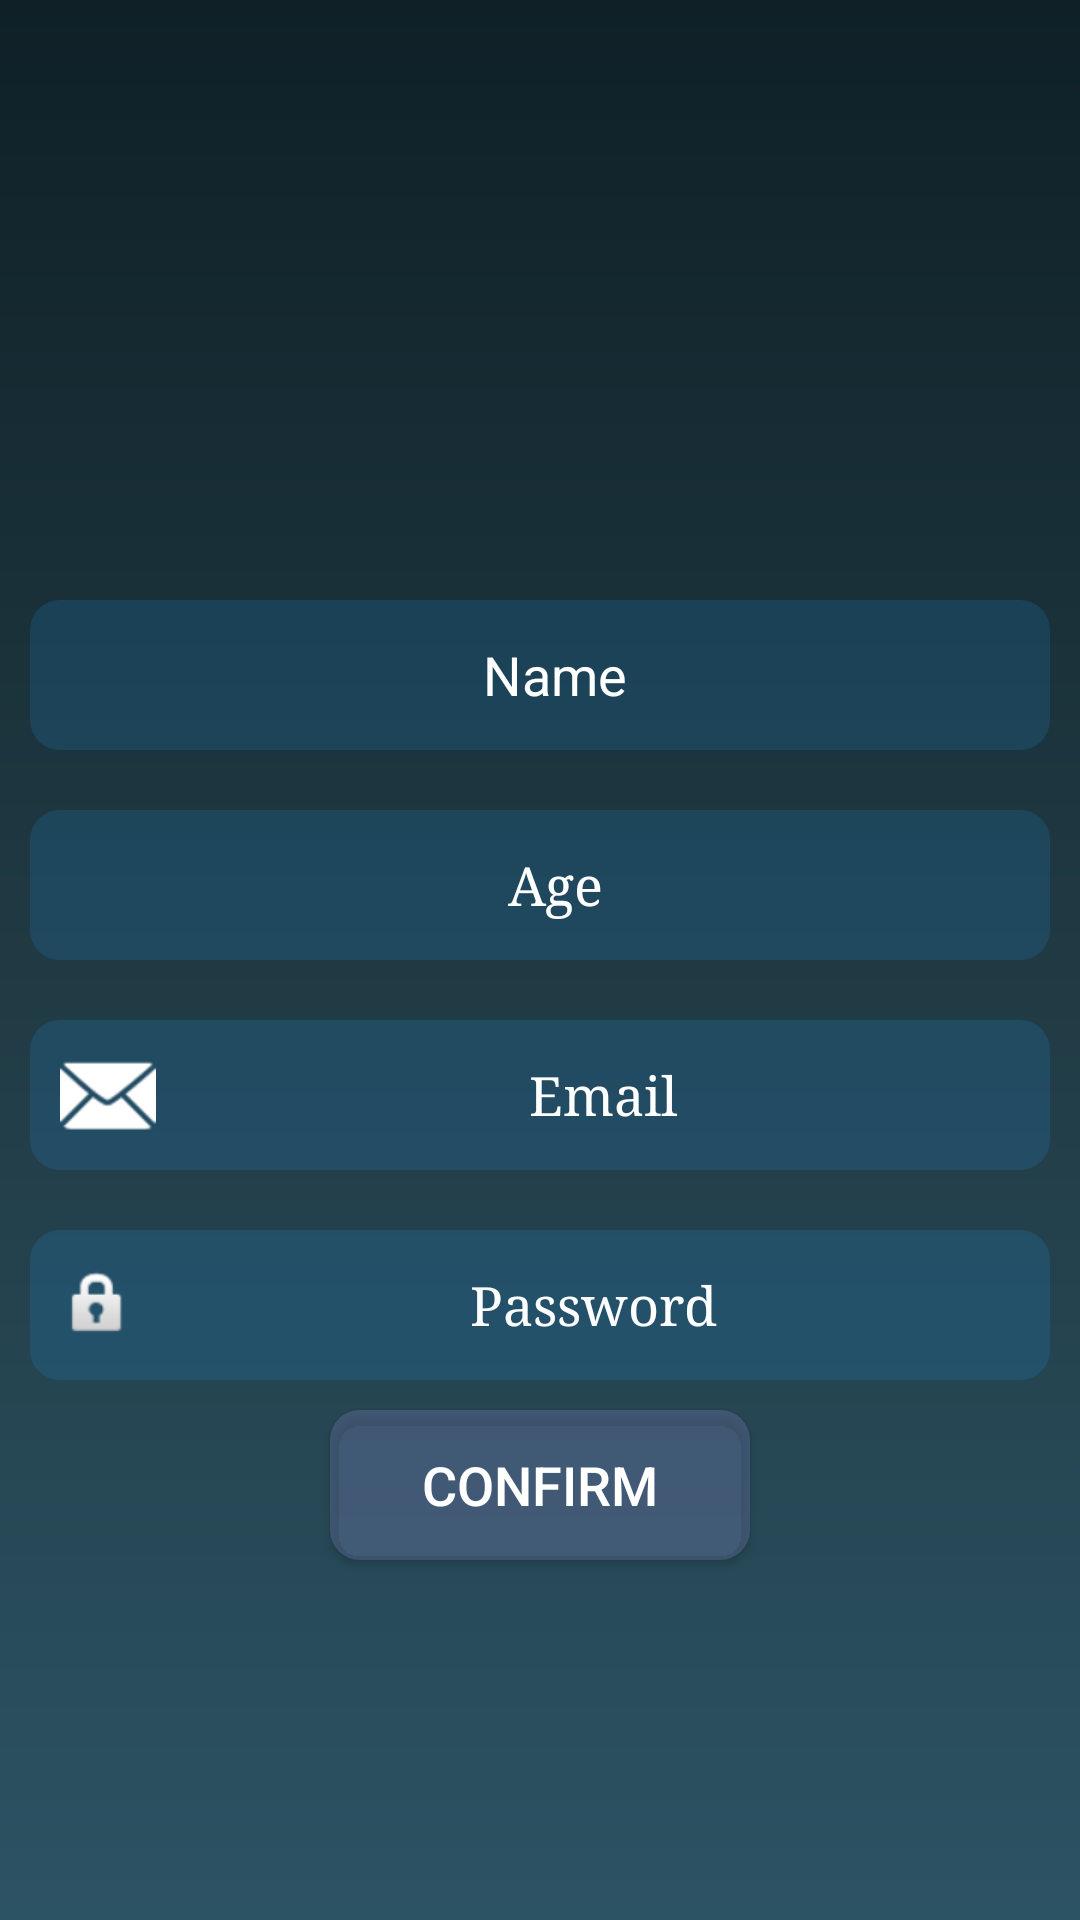

Here is an Android app screen rendered from its layout file. Give the layout XML and the strings, colors and styles it references.
<!-- AndroidManifest.xml: application theme AppTheme -->
<!-- res/layout/activity_register.xml -->
<?xml version="1.0" encoding="utf-8"?>
<RelativeLayout xmlns:android="http://schemas.android.com/apk/res/android"
    xmlns:app="http://schemas.android.com/apk/res-auto"
    xmlns:tools="http://schemas.android.com/tools"
    android:layout_width="match_parent"
    android:background="@drawable/gradient"
    android:layout_height="match_parent"
    tools:context=".auth.RegisterDetails">
    <ProgressBar
        style="?android:attr/progressBarStyleHorizontal"
        android:layout_width="match_parent"
        android:layout_height="wrap_content"
        android:id="@+id/progress"
        android:indeterminate="true"
        android:visibility="gone"
        android:layout_alignParentTop="true"
        android:max="100"
        android:layout_marginTop="5dp"
        android:progress="45"/>
    <RelativeLayout
        android:layout_width="match_parent"
        android:layout_gravity="center"
        android:gravity="center"
        android:layout_marginTop="200dp"
        android:layout_height="match_parent">
    <EditText
        android:layout_width="match_parent"
        android:id="@+id/name"
        android:hint="Name"
        android:inputType="textPersonName"
        android:drawableTint="#ffffff"
        android:gravity="center"
        android:layout_marginLeft="10dp"
        android:layout_marginRight="10dp"
        android:layout_height="wrap_content"
        android:background="@drawable/shape"
        android:paddingLeft="10dp"
        android:textColorHint="#ffffff"
        android:textAllCaps="false"
        android:layout_centerHorizontal="true"
        android:backgroundTint="#282196F3"
        android:textColor="#ffffff"
        android:textSize="18sp"
        />
    <EditText
        android:layout_width="match_parent"
        android:hint="Age"
        android:id="@+id/age"
        android:drawableTint="#ffffff"
        android:layout_marginLeft="10dp"
        android:layout_marginRight="10dp"
        android:gravity="center"
        android:inputType="number"
        android:layout_marginTop="20dp"
        android:layout_below="@id/name"
        android:layout_height="wrap_content"
        android:background="@drawable/shape"
        android:paddingLeft="10dp"
        android:textColorHint="#ffffff"
        android:textAllCaps="false"
        android:layout_centerHorizontal="true"
        android:backgroundTint="#282196F3"
        android:textColor="#ffffff"
        android:textSize="18sp"
        android:typeface="serif"
        />
        <EditText
            android:layout_width="match_parent"
            android:hint="Email"
            android:drawableTint="#ffffff"
            android:drawableLeft="@android:drawable/ic_dialog_email"
            android:layout_marginLeft="10dp"
            android:layout_marginRight="10dp"
            android:layout_height="wrap_content"
            android:id="@+id/email"
            android:inputType="textEmailAddress"
            android:layout_below="@id/age"
            android:gravity="center"
            android:layout_marginTop="20dp"
            android:background="@drawable/shape"
            android:paddingLeft="10dp"
            android:textColorHint="#ffffff"
            android:textAllCaps="false"
            android:layout_centerHorizontal="true"
            android:backgroundTint="#282196F3"
            android:textColor="#ffffff"
            android:textSize="18sp"
            android:typeface="serif"
            />
        <EditText
            android:layout_width="match_parent"
            android:hint="Password"
            android:drawableLeft="@android:drawable/ic_lock_idle_lock"
            android:id="@+id/password"
            android:gravity="center"
            android:layout_marginLeft="10dp"
            android:layout_marginRight="10dp"
            android:inputType="textPassword"
            android:layout_marginTop="20dp"
            android:layout_below="@id/email"
            android:layout_height="wrap_content"
            android:background="@drawable/shape"
            android:paddingLeft="10dp"
            android:textColorHint="#ffffff"
            android:textAllCaps="false"
            android:layout_centerHorizontal="true"
            android:backgroundTint="#282196F3"
            android:textColor="#ffffff"
            android:textSize="18sp"

            android:typeface="serif"
            />

    <EditText
        android:layout_width="match_parent"
        android:id="@+id/location"
        android:hint="Location"
        android:visibility="gone"
        android:inputType="textPostalAddress"
        android:gravity="center"
        android:enabled="false"
        android:layout_below="@id/password"
        android:layout_marginTop="20dp"
        android:layout_height="wrap_content"/>

    <Button
        android:layout_width="140dp"
        android:layout_centerHorizontal="true"
        android:text="Confirm"
        android:layout_marginBottom="120dp"
        android:id="@+id/go"
        android:textSize="18sp"
        android:backgroundTint="#636B74A5"
        android:background="@drawable/shape"
        android:layout_marginTop="20dp"
        android:layout_alignParentBottom="true"
        android:textColor="@android:color/white"
        android:layout_height="wrap_content"/>
</RelativeLayout>
</RelativeLayout>
<!-- resources referenced by this layout -->
<resources>
  <!-- drawable gradient (drawable-v24) -->
  <?xml version="1.0" encoding="utf-8"?>
  <shape xmlns:android="http://schemas.android.com/apk/res/android">
  <gradient
      android:centerColor="#203A43"
      android:endColor="#2C5364"
      android:startColor="#0F2027"
      android:angle="270"
      >
  
  
  </gradient>
  </shape>
  <!-- drawable shape (drawable-v24) -->
  <?xml version="1.0" encoding="utf-8"?>
  <shape xmlns:android="http://schemas.android.com/apk/res/android"
      android:shape="rectangle">
      <size android:width="250dp"
          android:height="50dp"/>
      <solid android:color="#ffffff"/>
      <corners android:radius="10dp"/>
  </shape>
  <style name="AppTheme" parent="Theme.AppCompat.Light.NoActionBar">
          
          <item name="colorPrimary">@color/colorPrimary</item>
          <item name="colorPrimaryDark">@color/colorPrimaryDark</item>
          <item name="colorAccent">@color/colorAccent</item>
      </style>
  <color name="colorPrimary">#6200EE</color>
  <color name="colorPrimaryDark">#040D3C</color>
  <color name="colorAccent">#03DAC5</color>
</resources>
